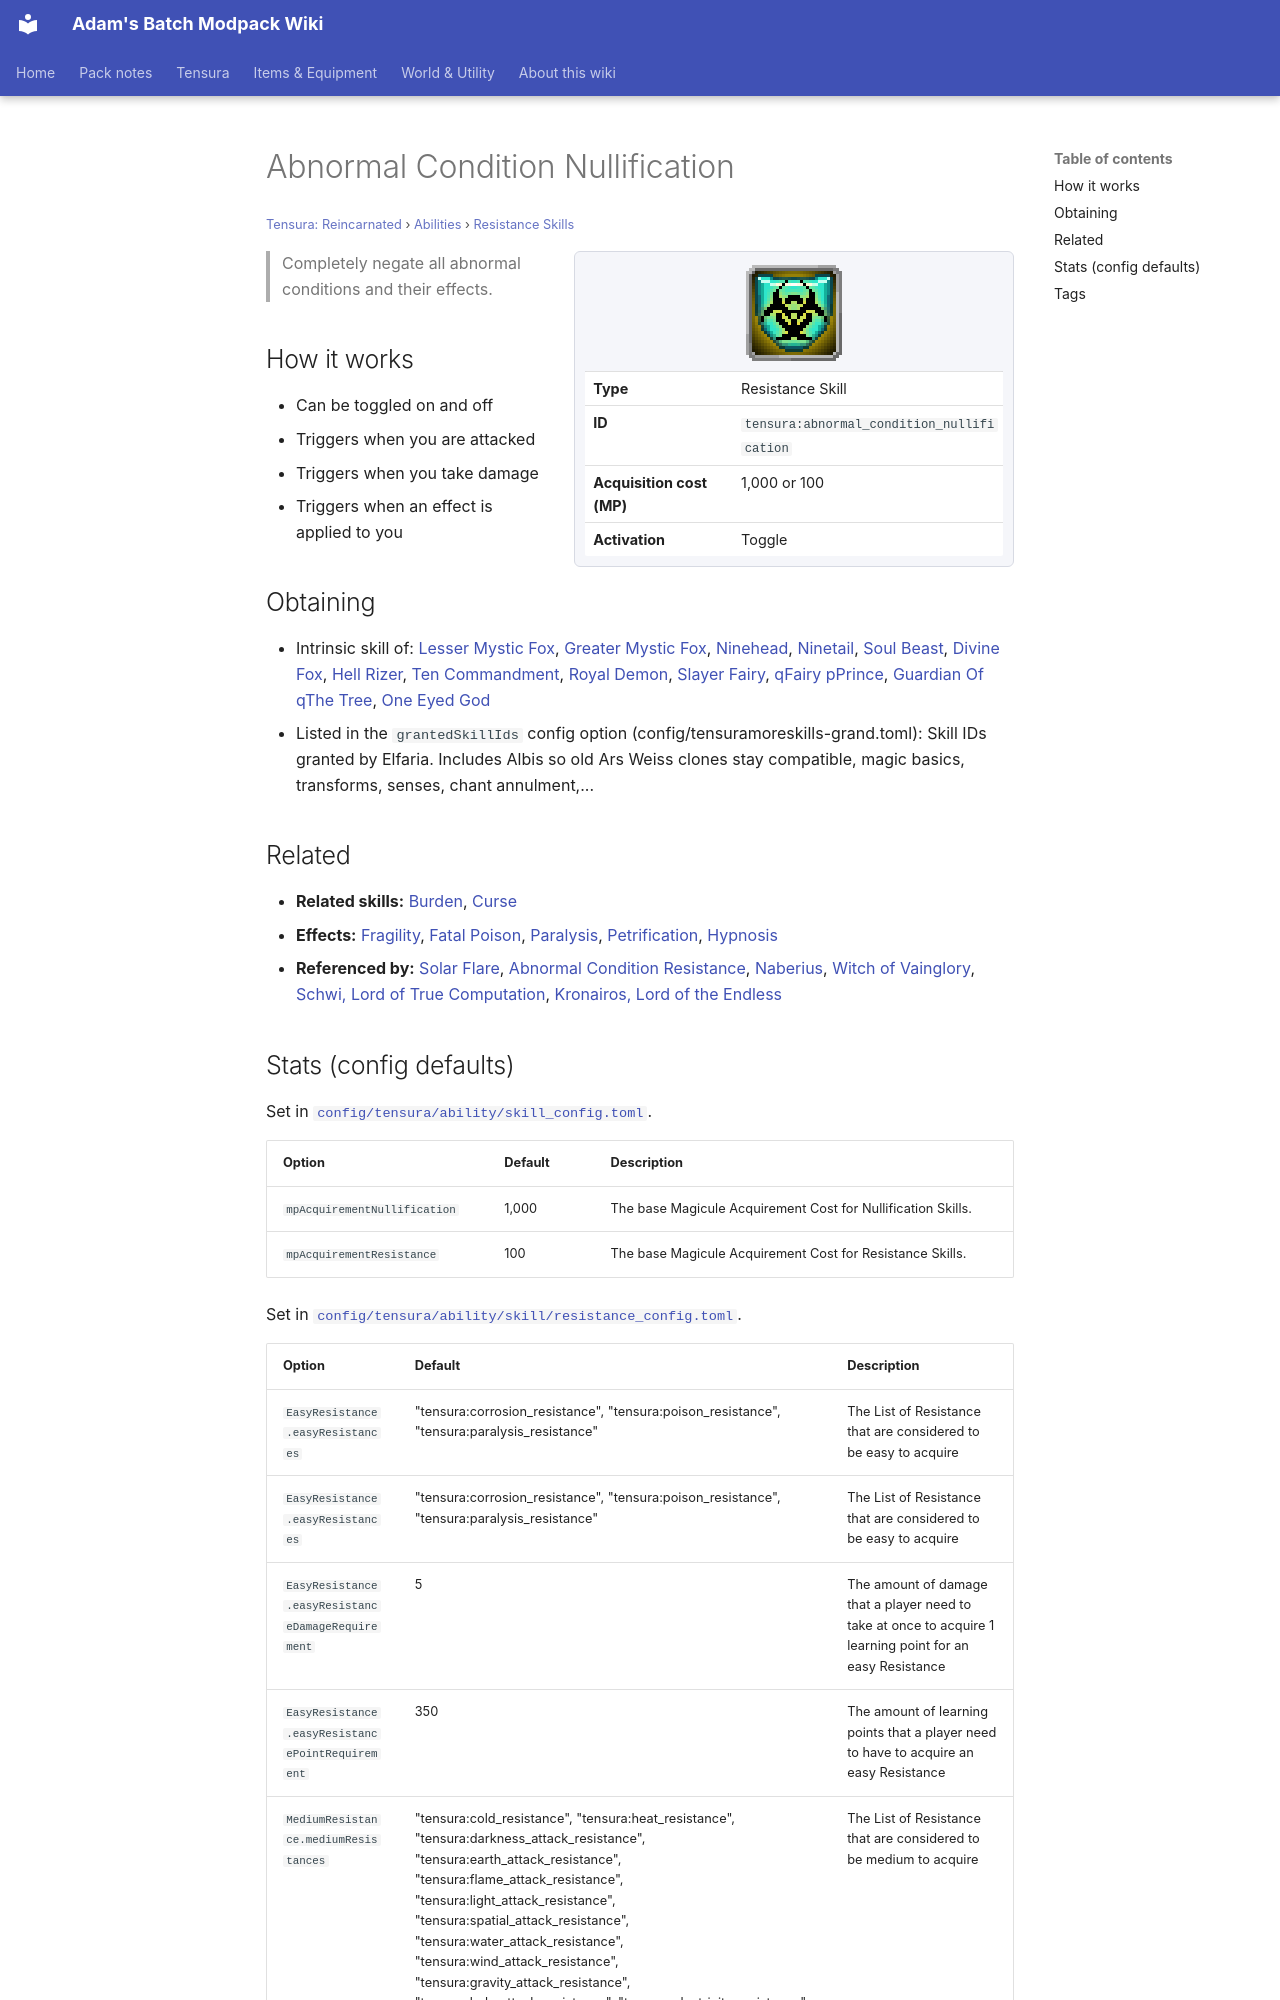

repository: Proteus-Nell/Adams-Batch-MC-Modpack-Wiki · page: tensura-reincarnated/abilities/resistance-skills/abnormal-condition-nullification/index.html · generator: mkdocs

# Abnormal Condition Nullification

<small>[Tensura: Reincarnated](../../index.md) &rsaquo; [Abilities](../index.md) &rsaquo; [Resistance Skills](index.md)</small>

<div class="infobox" markdown>

![Abnormal Condition Nullification](../../../assets/icons/tensura/skill/abnormal_condition_nullification.png)

| | |
|---|---|
| **Type** | Resistance Skill |
| **ID** | `tensura:abnormal_condition_nullification` |
| **Acquisition cost (MP)** | 1,000 or 100 |
| **Activation** | Toggle |

</div>

> Completely negate all abnormal conditions and their effects.

## How it works

- Can be toggled on and off
- Triggers when you are attacked
- Triggers when you take damage
- Triggers when an effect is applied to you

## Obtaining

- Intrinsic skill of: [Lesser Mystic Fox](../../../tr-nightmares/races/lesser-mystic-fox.md), [Greater Mystic Fox](../../../tr-nightmares/races/greater-mystic-fox.md), [Ninehead](../../../tr-nightmares/races/ninehead.md), [Ninetail](../../../tr-nightmares/races/ninetail.md), [Soul Beast](../../../tr-nightmares/races/soul-beast.md), [Divine Fox](../../../tr-nightmares/races/divine-fox.md), [Hell Rizer](../../../tr-nightmares/races/hell-rizer.md), [Ten Commandment](../../../tr-nightmares/races/ten-commandments.md), [Royal Demon](../../../tr-nightmares/races/royal-demon.md), [Slayer Fairy](../../../tr-nightmares/races/slayer-fairy.md), [qFairy pPrince](../../../tr-nightmares/races/fairy-prince.md), [Guardian Of qThe Tree](../../../tr-nightmares/races/guardian-of-the-tree.md), [One Eyed God](../../../tr-nightmares/races/one-eyed-god.md)
- Listed in the `grantedSkillIds` config option (config/tensuramoreskills-grand.toml): Skill IDs granted by Elfaria. Includes Albis so old Ars Weiss clones stay compatible, magic basics, transforms, senses, chant annulment,...

## Related

- **Related skills:** [Burden](../aspectual-magic/burden.md), [Curse](../spiritual-magic/curse.md)
- **Effects:** [Fragility](../../effects/fragility.md), [Fatal Poison](../../effects/fatal-poison.md), [Paralysis](../../effects/paralysis.md), [Petrification](../../effects/petrification.md), [Hypnosis](../../effects/hypnosis.md)
- **Referenced by:** [Solar Flare](../spiritual-magic/solar-flare.md), [Abnormal Condition Resistance](abnormal-condition-resistance.md), [Naberius](../../../tensura-more-skills/abilities/ultimate-skills/naberius.md), [Witch of Vainglory](../../../tensura-more-skills/abilities/ultimate-skills/witch-of-vainglory.md), [Schwi, Lord of True Computation](../../../tensura-more-skills/abilities/ultimate-skills/schwi-ex-machina.md), [Kronairos, Lord of the Endless](../../../tensura-more-skills/abilities/ultimate-skills/kronairos-lord-of-the-endless.md)
